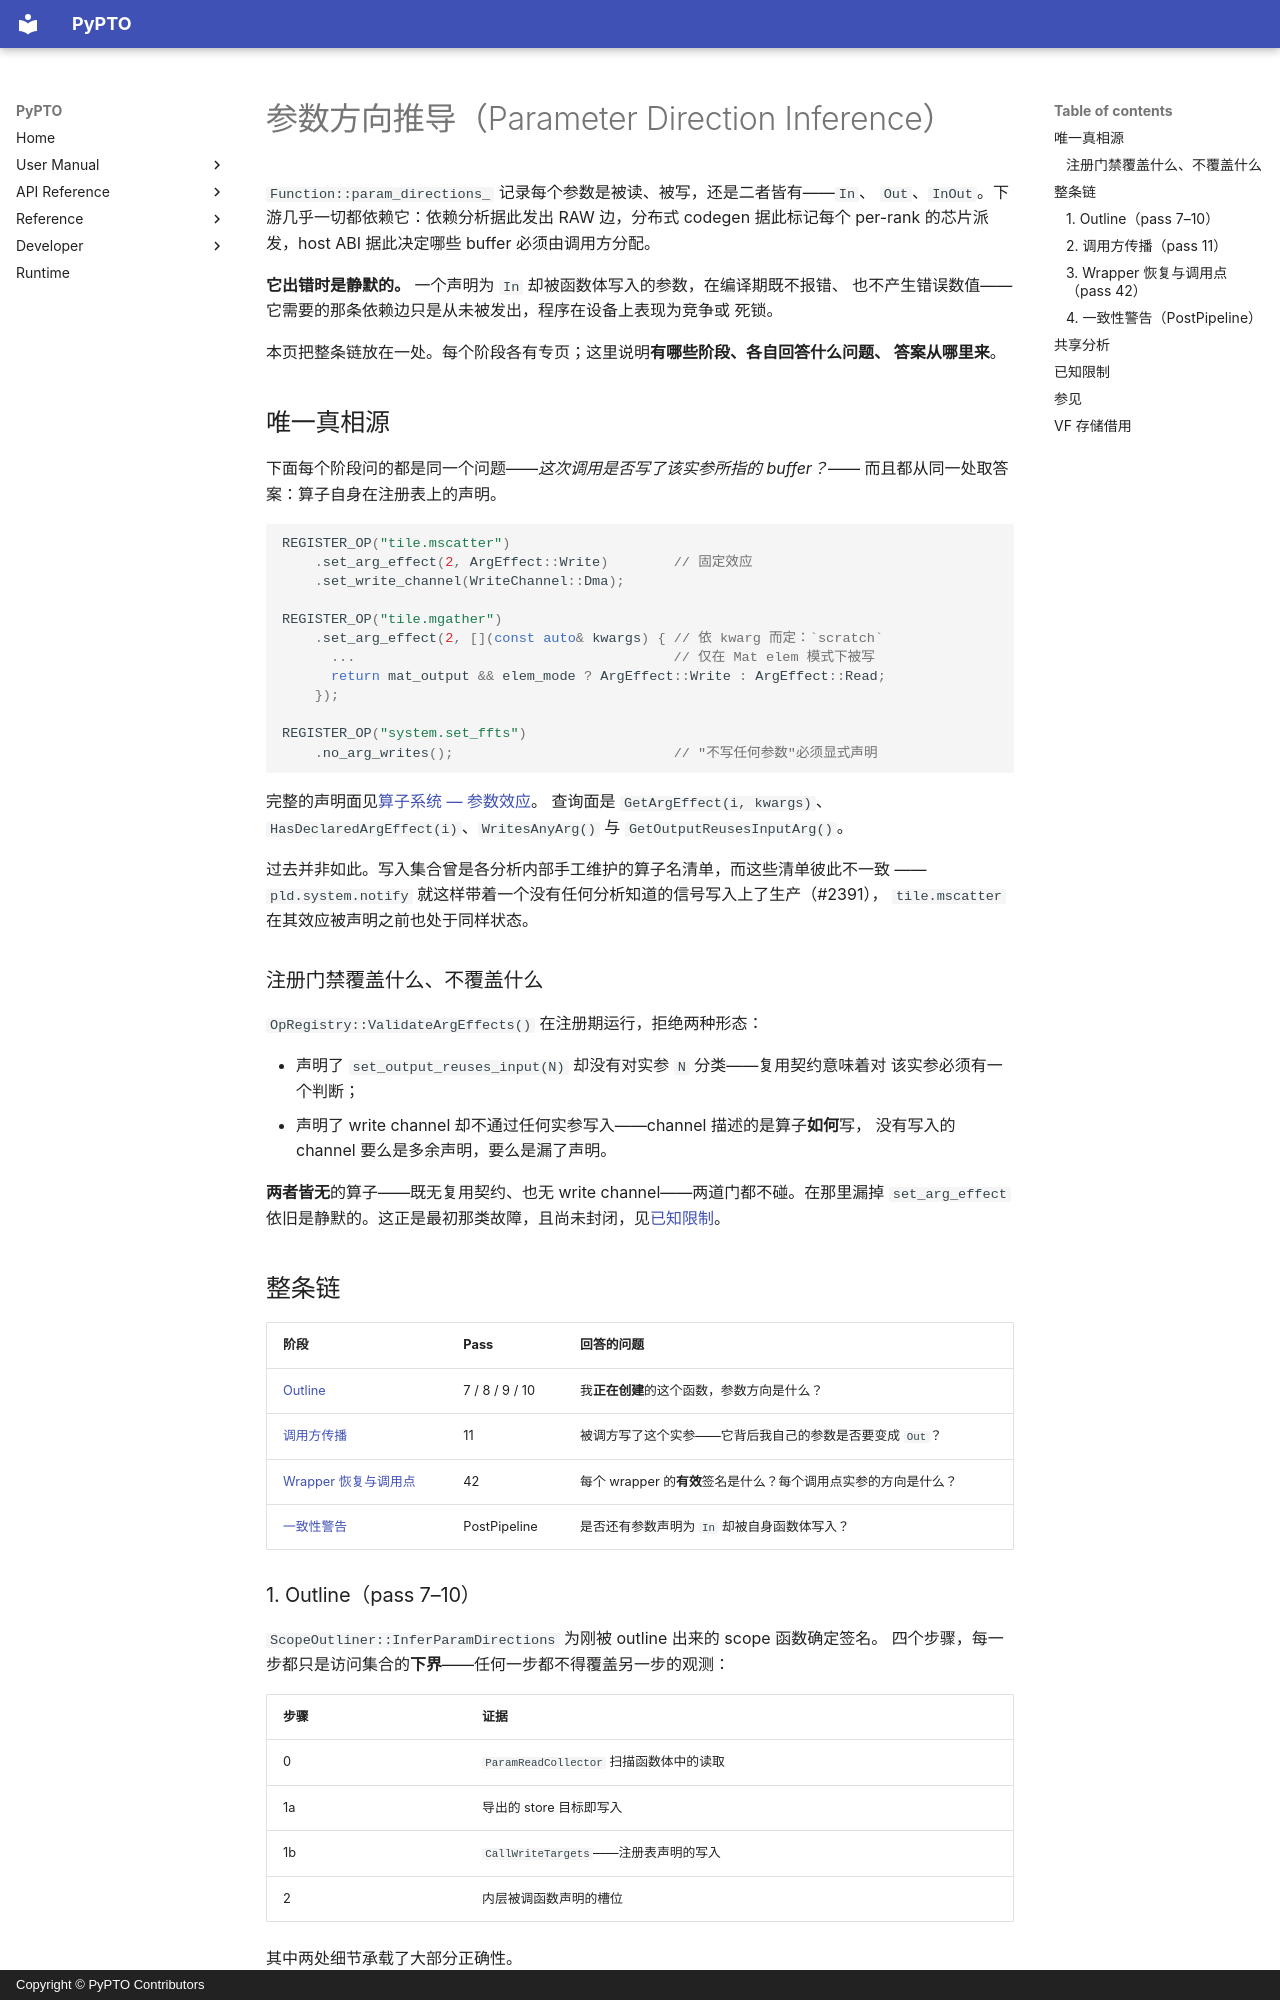

repository: hw-native-sys/pypto · page: zh/dev/ir/08-param-directions/index.html · generator: mkdocs · copyright: Copyright © PyPTO Contributors

# 参数方向推导（Parameter Direction Inference）

`Function::param_directions_` 记录每个参数是被读、被写，还是二者皆有——`In`、
`Out`、`InOut`。下游几乎一切都依赖它：依赖分析据此发出 RAW 边，分布式 codegen
据此标记每个 per-rank 的芯片派发，host ABI 据此决定哪些 buffer 必须由调用方分配。

**它出错时是静默的。** 一个声明为 `In` 却被函数体写入的参数，在编译期既不报错、
也不产生错误数值——它需要的那条依赖边只是从未被发出，程序在设备上表现为竞争或
死锁。

本页把整条链放在一处。每个阶段各有专页；这里说明**有哪些阶段、各自回答什么问题、
答案从哪里来**。

## 唯一真相源

下面每个阶段问的都是同一个问题——*这次调用是否写了该实参所指的 buffer？*——
而且都从同一处取答案：算子自身在注册表上的声明。

```cpp
REGISTER_OP("tile.mscatter")
    .set_arg_effect(2, ArgEffect::Write)        // 固定效应
    .set_write_channel(WriteChannel::Dma);

REGISTER_OP("tile.mgather")
    .set_arg_effect(2, [](const auto& kwargs) { // 依 kwarg 而定：`scratch`
      ...                                       // 仅在 Mat elem 模式下被写
      return mat_output && elem_mode ? ArgEffect::Write : ArgEffect::Read;
    });

REGISTER_OP("system.set_ffts")
    .no_arg_writes();                           // "不写任何参数"必须显式声明
```

完整的声明面见[算子系统 — 参数效应](05-operators.md#参数效应argument-effects)。
查询面是 `GetArgEffect(i, kwargs)`、`HasDeclaredArgEffect(i)`、`WritesAnyArg()`
与 `GetOutputReusesInputArg()`。

过去并非如此。写入集合曾是各分析内部手工维护的算子名清单，而这些清单彼此不一致
——`pld.system.notify` 就这样带着一个没有任何分析知道的信号写入上了生产（#2391），
`tile.mscatter` 在其效应被声明之前也处于同样状态。

### 注册门禁覆盖什么、不覆盖什么

`OpRegistry::ValidateArgEffects()` 在注册期运行，拒绝两种形态：

- 声明了 `set_output_reuses_input(N)` 却没有对实参 `N` 分类——复用契约意味着对
  该实参必须有一个判断；
- 声明了 write channel 却不通过任何实参写入——channel 描述的是算子**如何**写，
  没有写入的 channel 要么是多余声明，要么是漏了声明。

**两者皆无**的算子——既无复用契约、也无 write channel——两道门都不碰。在那里漏掉
`set_arg_effect` 依旧是静默的。这正是最初那类故障，且尚未封闭，见[已知限制](#已知限制)。

## 整条链

| 阶段 | Pass | 回答的问题 |
| ---- | ---- | ---------- |
| [Outline](#1-outlinepass-710) | 7 / 8 / 9 / 10 | 我**正在创建**的这个函数，参数方向是什么？ |
| [调用方传播](#2-调用方传播pass-11) | 11 | 被调方写了这个实参——它背后我自己的参数是否要变成 `Out`？ |
| [Wrapper 恢复与调用点](#3-wrapper-恢复与调用点pass-42) | 42 | 每个 wrapper 的**有效**签名是什么？每个调用点实参的方向是什么？ |
| [一致性警告](#4-一致性警告postpipeline) | PostPipeline | 是否还有参数声明为 `In` 却被自身函数体写入？ |
